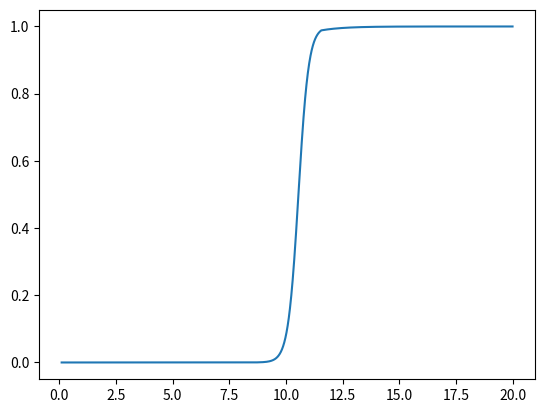

Generate this figure with matplotlib: (Note: this script raises an exception after producing the figure.)
import random

import numpy as np
import math
import matplotlib.pyplot as plt


class NeuronLayer:
    def __init__(self, widen):
        self.widen = widen
        self.layer_weighting = np.random.rand(widen, 1).T
        self.layer_bias = np.random.rand(widen, 1)
        self.active_function = "Leaky Relu"
        self.input_data = np.random.rand(widen, 1).T
        self.sum_weighting = np.random.rand(widen, 1).T

    def to_sigmoid(self):
        self.active_function = "sigmoid"

    def to_relu(self):
        self.active_function = "Relu"

    def to_leaky_relu(self):
        self.active_function = "Leaky Relu"

    def to_tanh(self):
        self.active_function = "tanh"

    def change_row(self, number):
        self.layer_weighting = np.random.rand(self.widen, number).T

    def to_inactive(self):
        self.active_function = "Inactive"

    def change_widen(self, widen):
        self.__init__(widen)

    def derivative(self):
        rows, cols = self.sum_weighting.shape
        derivative_matrix = np.empty((rows, cols))
        match self.active_function:
            case "sigmoid":
                for i in range(rows):
                    for j in range(cols):
                        derivative_matrix[i][j] = 1 / (1 + math.exp(-1 * self.sum_weighting[i][j])) * \
                                                   (1 - 1 / (1 + math.exp(-1 * self.sum_weighting[i][j])))
            case "Relu":
                for i in range(rows):
                    for j in range(cols):
                        if self.sum_weighting[i][j] <= 0:
                            derivative_matrix[i][j] = 0
                        else:
                            derivative_matrix[i][j] = 1
            case "Leaky Relu":
                for i in range(rows):
                    for j in range(cols):
                        if self.sum_weighting[i][j] <= 0:
                            derivative_matrix[i][j] = 0.1
                        else:
                            derivative_matrix[i][j] = 1
            case "tanh":
                for i in range(rows):
                    for j in range(cols):
                        derivative_matrix[i][j] = 1 - np.tanh(self.sum_weighting[i][j]) ** 2
            case _:
                derivative_matrix = self.sum_weighting
        return derivative_matrix

    def output(self, input_data):
        self.input_data = input_data
        inactive_output = self.layer_weighting.T @ input_data + self.layer_bias
        self.sum_weighting = inactive_output
        rows, cols = inactive_output.shape
        match self.active_function:
            case "sigmoid":
                for i in range(rows):
                    for j in range(cols):
                        inactive_output[i][j] = 1 / (1 + np.exp(-1 * inactive_output[i][j]))
            case "Relu":
                for i in range(rows):
                    for j in range(cols):
                        inactive_output[i][j] = max(0, inactive_output[i][j])
            case "Leaky Relu":
                for i in range(rows):
                    for j in range(cols):
                        inactive_output[i][j] = max(0.1 * inactive_output[i][j], inactive_output[i][j])
            case "tanh":
                for i in range(rows):
                    for j in range(cols):
                        inactive_output[i][j] = np.tanh(inactive_output[i][j])
            case _:
                pass
        return inactive_output


class FNN:
    def __init__(self, deepen, widen):
        self.deepen = deepen
        self.neuron_net = [NeuronLayer(widen) for _ in range(deepen)]
        self.cost_function = "2x"
        self.purpose = 0.5
        self.error = np.empty(1)
        self.purpose = 0
        self.output = np.empty(1)

    def change_input_widen(self, widen):
        self.neuron_net[0].change_widen(widen)

    def change_output_widen(self, widen):
        self.neuron_net[self.deepen-1].change_widen(widen)

    def change_output_inactive(self):
        self.neuron_net[self.deepen - 1].to_inactive()

    def change_output_sigmoid(self):
        self.neuron_net[self.deepen - 1].to_sigmoid()

    def change_output_tanh(self):
        self.neuron_net[self.deepen - 1].to_tanh()

    def mate(self, input_widen):
        self.neuron_net[0].change_row(input_widen)
        for i in range(self.deepen - 1):
            self.neuron_net[i+1].change_row(self.neuron_net[i].widen)

    def forward(self, input_data):
        calculate_data_in = input_data
        for i in range(self.deepen):
            calculate_data_in = self.neuron_net[i].output(calculate_data_in)
        self.output = calculate_data_in
        return calculate_data_in

    def error_result(self, purpose):
        self.purpose = purpose
        match self.cost_function:
            case "2x":
                self.error = (self.purpose - self.output) ** 2
                return self.error

    def back_forward(self, learning_rate):
        # delta_error = 1
        match self.cost_function:
            case "2x":
                active_output = 2 * (self.output - self.purpose)
                for i in range(self.deepen - 1, -1, -1):
                    inactive_output = active_output * self.neuron_net[i].derivative()
                    delta_w = inactive_output @ self.neuron_net[i].input_data.T
                    delta_bias = inactive_output
                    active_output = self.neuron_net[i].layer_weighting @ inactive_output
                    self.neuron_net[i].layer_weighting += -1 * learning_rate * delta_w.T
                    self.neuron_net[i].layer_bias += -1 * learning_rate * delta_bias

    def train(self, enter_data, purpose_data, learning_rate, max_error, max_learning_times):
        error_list = []
        times_list = []
        for i in range(max_learning_times):
            self.forward(enter_data)
            self.error_result(purpose_data)
            if abs(self.output - purpose_data) < purpose_data * max_error:
                break
            self.back_forward(learning_rate)
            error_list.append(self.error[0][0])
            times_list.append(i)
        # plt.plot(times_list, error_list)
        # plt.show()
        # print(self.output)


if __name__ == '__main__':
    fnn = FNN(3, 4)
    fnn.change_output_widen(1)
    fnn.mate(1)
    fnn.change_output_sigmoid()
    for z in range(200000):
        data_in = np.array([[random.random()]])
        purpose = 0
        if data_in < 0.5:
            purpose = 0
        else:
            purpose = 1
        fnn.train(20 * data_in, purpose, 0.1, 0.000000000000000000001, 1)
    data_list = []
    x_list = []
    for x in np.arange(0.1, 20, 0.01):
        data_list.append(fnn.forward([[x]])[0][0])
        x_list.append(x)
    plt.plot(x_list, data_list)
    plt.show()
    while True:
        data = np.array([[float(input(":"))]])
        print(fnn.forward(data), "real = ", math.sin(data) + 1, abs(fnn.forward(data) - math.sin(data))/math.sin(data))
